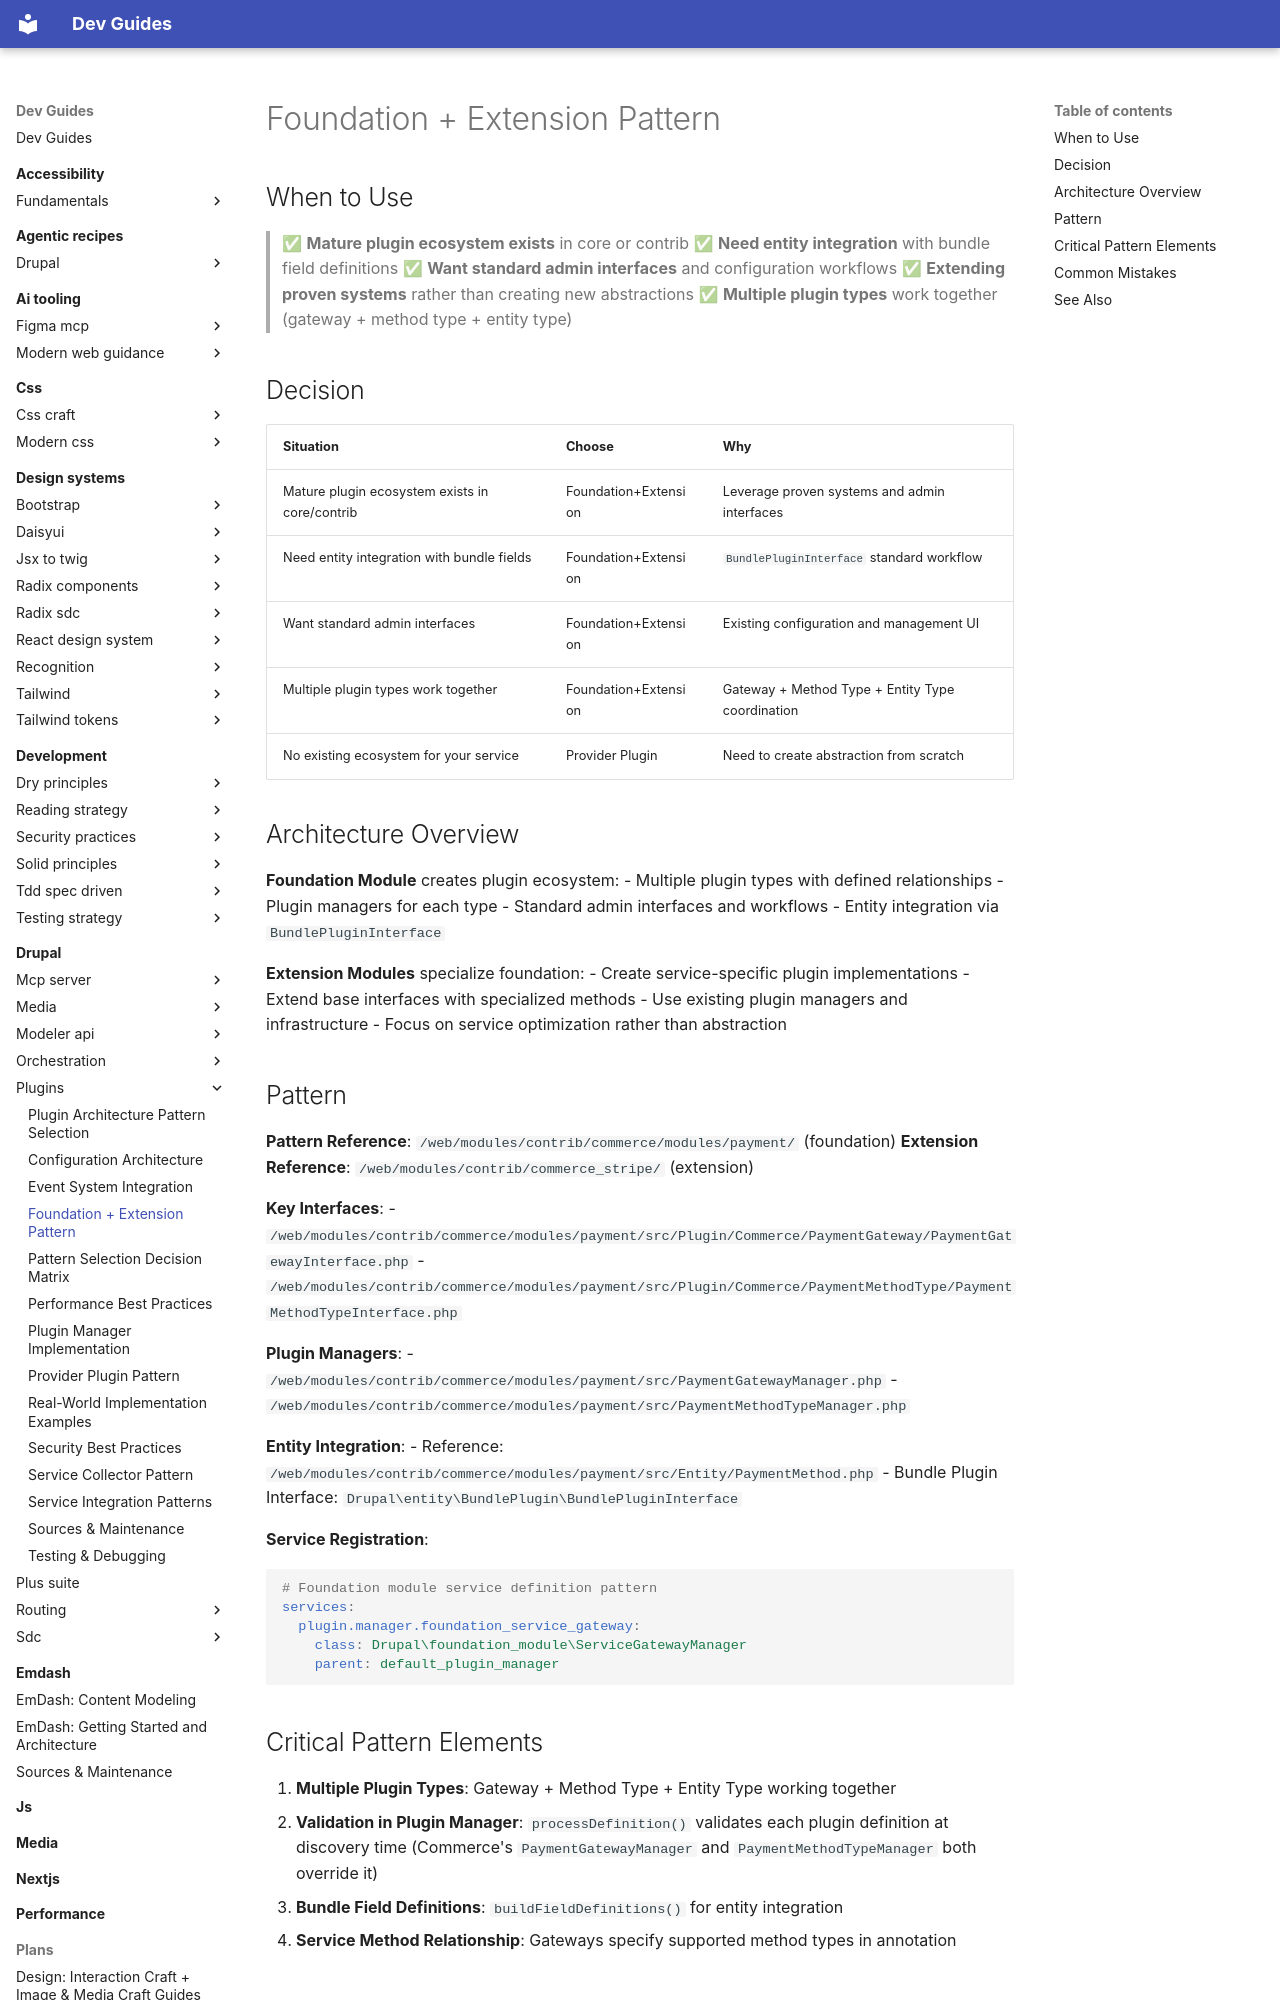

repository: camoa/dev-guides · page: drupal/plugins/foundation-extension-pattern/index.html · generator: mkdocs

---
description: Extend mature plugin ecosystems with specialized implementations
tldr: "Use Foundation+Extension when mature plugin ecosystem exists (Commerce, Views). Use Provider Plugin when creating new service abstraction from scratch."
drupal_version: "11.x"
---

# Foundation + Extension Pattern

## When to Use

> ✅ **Mature plugin ecosystem exists** in core or contrib
> ✅ **Need entity integration** with bundle field definitions
> ✅ **Want standard admin interfaces** and configuration workflows
> ✅ **Extending proven systems** rather than creating new abstractions
> ✅ **Multiple plugin types** work together (gateway + method type + entity type)

## Decision

| Situation | Choose | Why |
|-----------|--------|-----|
| Mature plugin ecosystem exists in core/contrib | Foundation+Extension | Leverage proven systems and admin interfaces |
| Need entity integration with bundle fields | Foundation+Extension | `BundlePluginInterface` standard workflow |
| Want standard admin interfaces | Foundation+Extension | Existing configuration and management UI |
| Multiple plugin types work together | Foundation+Extension | Gateway + Method Type + Entity Type coordination |
| No existing ecosystem for your service | Provider Plugin | Need to create abstraction from scratch |

## Architecture Overview

**Foundation Module** creates plugin ecosystem:
- Multiple plugin types with defined relationships
- Plugin managers for each type
- Standard admin interfaces and workflows
- Entity integration via `BundlePluginInterface`

**Extension Modules** specialize foundation:
- Create service-specific plugin implementations
- Extend base interfaces with specialized methods
- Use existing plugin managers and infrastructure
- Focus on service optimization rather than abstraction

## Pattern

**Pattern Reference**: `/web/modules/contrib/commerce/modules/payment/` (foundation)
**Extension Reference**: `/web/modules/contrib/commerce_stripe/` (extension)

**Key Interfaces**:
- `/web/modules/contrib/commerce/modules/payment/src/Plugin/Commerce/PaymentGateway/PaymentGatewayInterface.php`
- `/web/modules/contrib/commerce/modules/payment/src/Plugin/Commerce/PaymentMethodType/PaymentMethodTypeInterface.php`

**Plugin Managers**:
- `/web/modules/contrib/commerce/modules/payment/src/PaymentGatewayManager.php`
- `/web/modules/contrib/commerce/modules/payment/src/PaymentMethodTypeManager.php`

**Entity Integration**:
- Reference: `/web/modules/contrib/commerce/modules/payment/src/Entity/PaymentMethod.php`
- Bundle Plugin Interface: `Drupal\entity\BundlePlugin\BundlePluginInterface`

**Service Registration**:

```yaml
# Foundation module service definition pattern
services:
  plugin.manager.foundation_service_gateway:
    class: Drupal\foundation_module\ServiceGatewayManager
    parent: default_plugin_manager
```

## Critical Pattern Elements

1. **Multiple Plugin Types**: Gateway + Method Type + Entity Type working together
2. **Validation in Plugin Manager**: `processDefinition()` validates each plugin definition at discovery time (Commerce's `PaymentGatewayManager` and `PaymentMethodTypeManager` both override it)
3. **Bundle Field Definitions**: `buildFieldDefinitions()` for entity integration
4. **Service Method Relationship**: Gateways specify supported method types in annotation
